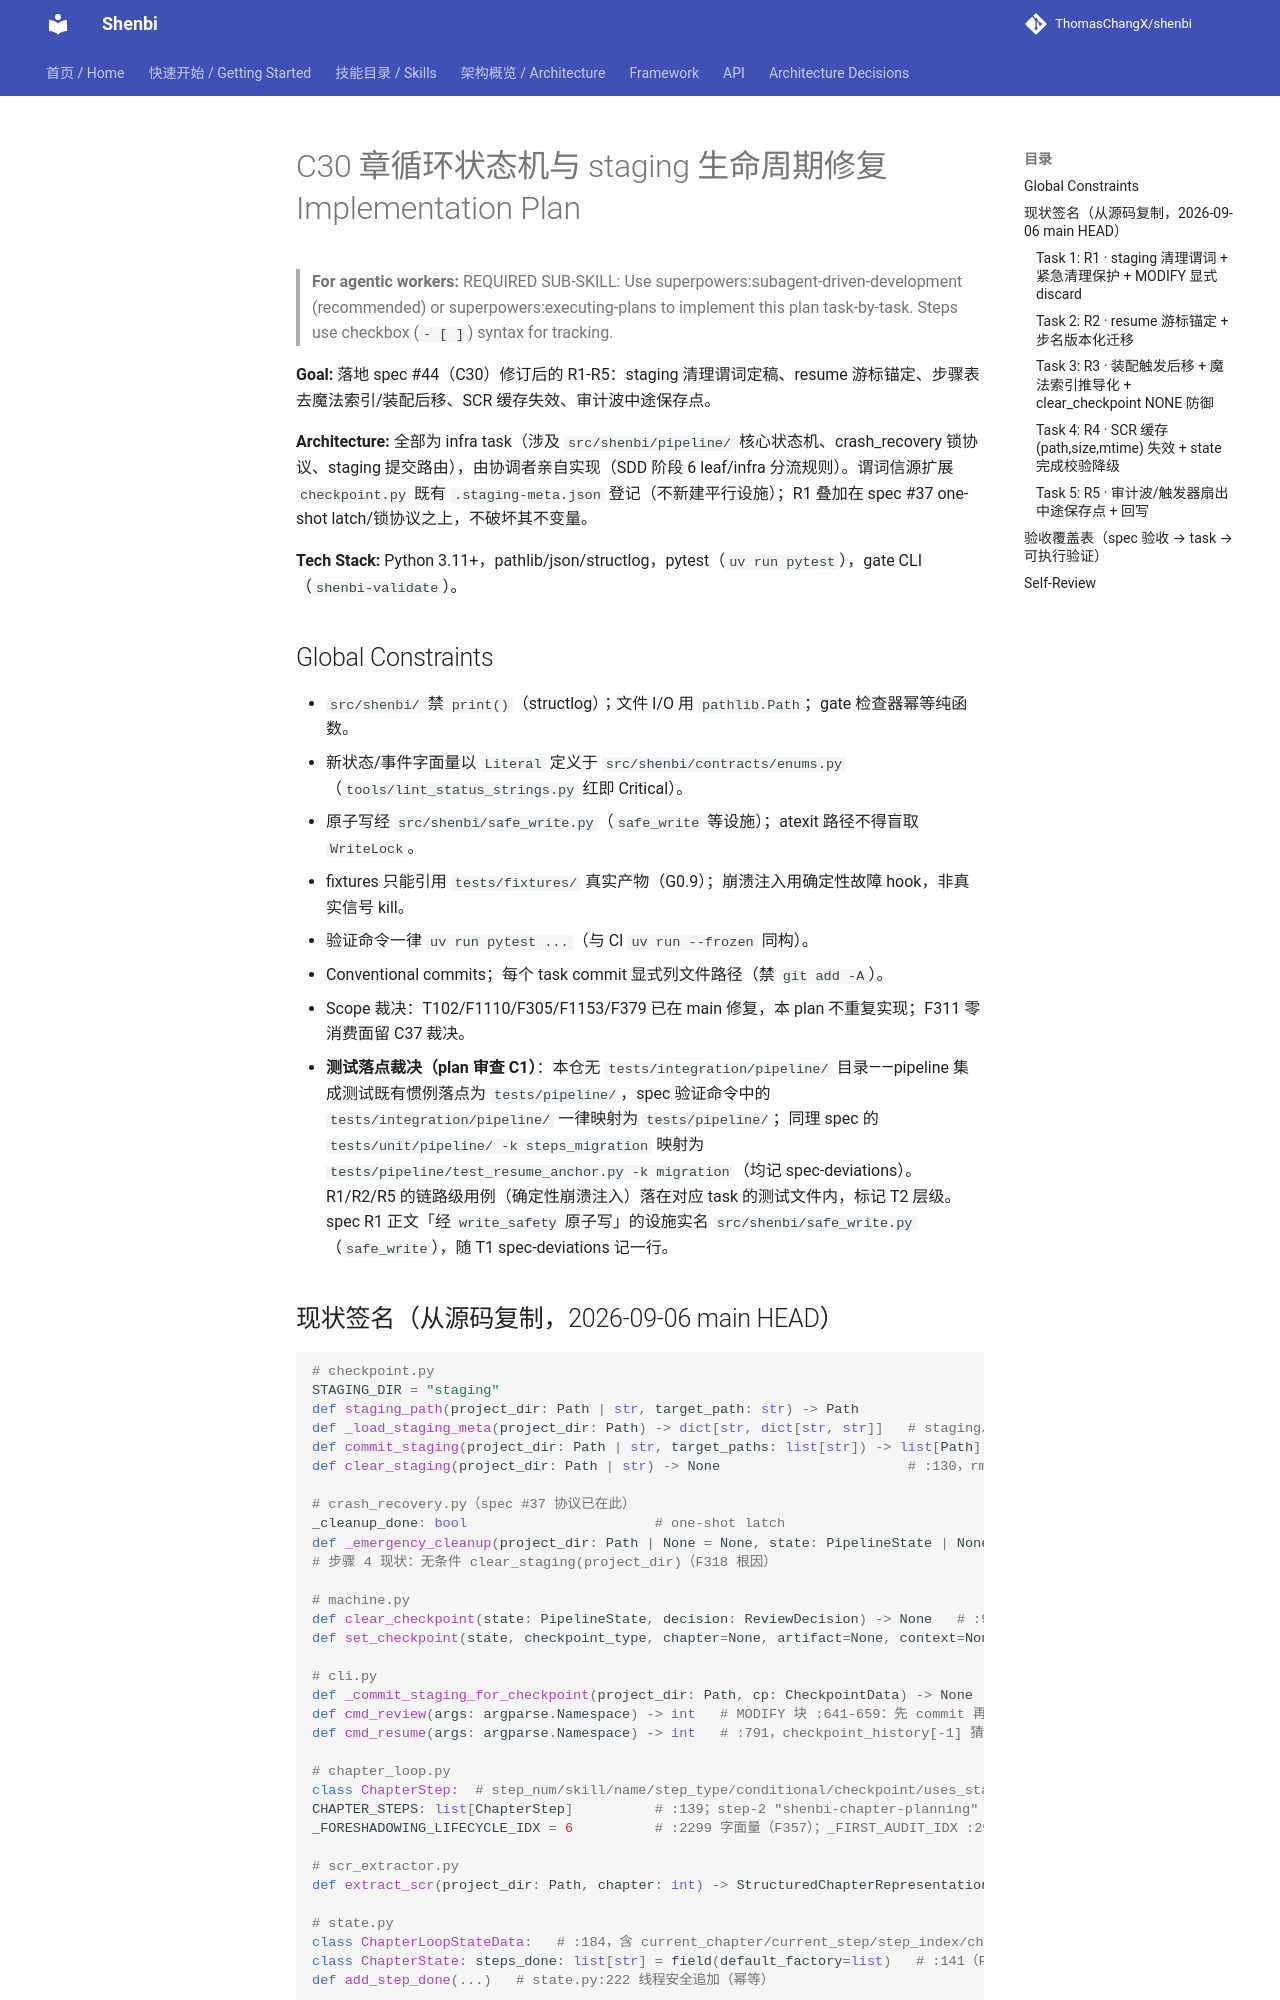

repository: ThomasChangX/shenbi · page: superpowers/plans/archive/2026-09-06-c30-chapter-loop-staging/index.html · generator: mkdocs

# C30 章循环状态机与 staging 生命周期修复 Implementation Plan

> **For agentic workers:** REQUIRED SUB-SKILL: Use superpowers:subagent-driven-development (recommended) or superpowers:executing-plans to implement this plan task-by-task. Steps use checkbox (`- [ ]`) syntax for tracking.

**Goal:** 落地 spec #44（C30）修订后的 R1-R5：staging 清理谓词定稿、resume 游标锚定、步骤表去魔法索引/装配后移、SCR 缓存失效、审计波中途保存点。

**Architecture:** 全部为 infra task（涉及 `src/shenbi/pipeline/` 核心状态机、crash_recovery 锁协议、staging 提交路由），由协调者亲自实现（SDD 阶段 6 leaf/infra 分流规则）。谓词信源扩展 `checkpoint.py` 既有 `.staging-meta.json` 登记（不新建平行设施）；R1 叠加在 spec #37 one-shot latch/锁协议之上，不破坏其不变量。

**Tech Stack:** Python 3.11+，pathlib/json/structlog，pytest（`uv run pytest`），gate CLI（`shenbi-validate`）。

## Global Constraints

- `src/shenbi/` 禁 `print()`（structlog）；文件 I/O 用 `pathlib.Path`；gate 检查器幂等纯函数。
- 新状态/事件字面量以 `Literal` 定义于 `src/shenbi/contracts/enums.py`（`tools/lint_status_strings.py` 红即 Critical）。
- 原子写经 `src/shenbi/safe_write.py`（`safe_write` 等设施）；atexit 路径不得盲取 `WriteLock`。
- fixtures 只能引用 `tests/fixtures/` 真实产物（G0.9）；崩溃注入用确定性故障 hook，非真实信号 kill。
- 验证命令一律 `uv run pytest ...`（与 CI `uv run --frozen` 同构）。
- Conventional commits；每个 task commit 显式列文件路径（禁 `git add -A`）。
- Scope 裁决：T102/F1110/F305/F1153/F379 已在 main 修复，本 plan 不重复实现；F311 零消费面留 C37 裁决。
- **测试落点裁决（plan 审查 C1）**：本仓无 `tests/integration/pipeline/` 目录——pipeline 集成测试既有惯例落点为 `tests/pipeline/`，spec 验证命令中的 `tests/integration/pipeline/` 一律映射为 `tests/pipeline/`；同理 spec 的 `tests/unit/pipeline/ -k steps_migration` 映射为 `tests/pipeline/test_resume_anchor.py -k migration`（均记 spec-deviations）。R1/R2/R5 的链路级用例（确定性崩溃注入）落在对应 task 的测试文件内，标记 T2 层级。spec R1 正文「经 `write_safety` 原子写」的设施实名 `src/shenbi/safe_write.py`（`safe_write`），随 T1 spec-deviations 记一行。

## 现状签名（从源码复制，2026-09-06 main HEAD）

```python
# checkpoint.py
STAGING_DIR = "staging"
def staging_path(project_dir: Path | str, target_path: str) -> Path
def _load_staging_meta(project_dir: Path) -> dict[str, dict[str, str]]   # staging/.staging-meta.json
def commit_staging(project_dir: Path | str, target_paths: list[str]) -> list[Path]
def clear_staging(project_dir: Path | str) -> None                       # :130，rmtree 整目录

# crash_recovery.py（spec #37 协议已在此）
_cleanup_done: bool                       # one-shot latch
def _emergency_cleanup(project_dir: Path | None = None, state: PipelineState | None = None) -> None
# 步骤 4 现状：无条件 clear_staging(project_dir)（F318 根因）

# machine.py
def clear_checkpoint(state: PipelineState, decision: ReviewDecision) -> None   # :90，无 NONE 防御（F338）
def set_checkpoint(state, checkpoint_type, chapter=None, artifact=None, context=None, options=None) -> None

# cli.py
def _commit_staging_for_checkpoint(project_dir: Path, cp: CheckpointData) -> None   # :363
def cmd_review(args: argparse.Namespace) -> int   # MODIFY 块 :641-659：先 commit 再回退 step_index 重派（F323）
def cmd_resume(args: argparse.Namespace) -> int   # :791，checkpoint_history[-1] 猜测（F371）

# chapter_loop.py
class ChapterStep:  # step_num/skill/name/step_type/conditional/checkpoint/uses_staging/calls_context_assembly/is_audit/output_path
CHAPTER_STEPS: list[ChapterStep]          # :139；step-2 "shenbi-chapter-planning" calls_context_assembly=True（F358/T1602）
_FORESHADOWING_LIFECYCLE_IDX = 6          # :2299 字面量（F357）；_FIRST_AUDIT_IDX :291 为推导式先例

# scr_extractor.py
def extract_scr(project_dir: Path, chapter: int) -> StructuredChapterRepresentation   # :435，缓存无失效（F310）

# state.py
class ChapterLoopStateData:   # :184，含 current_chapter/current_step/step_index/chapter_states
class ChapterState: steps_done: list[str] = field(default_factory=list)   # :141（F797 旧代步名）
def add_step_done(...)   # state.py:222 线程安全追加（幂等）

# parallel_dispatch.py
def dispatch_reviews_parallel(...)   # :150，无中途保存点（F377）

# enums.py
# Literal 定义唯一信源：src/shenbi/contracts/enums.py
```

---
